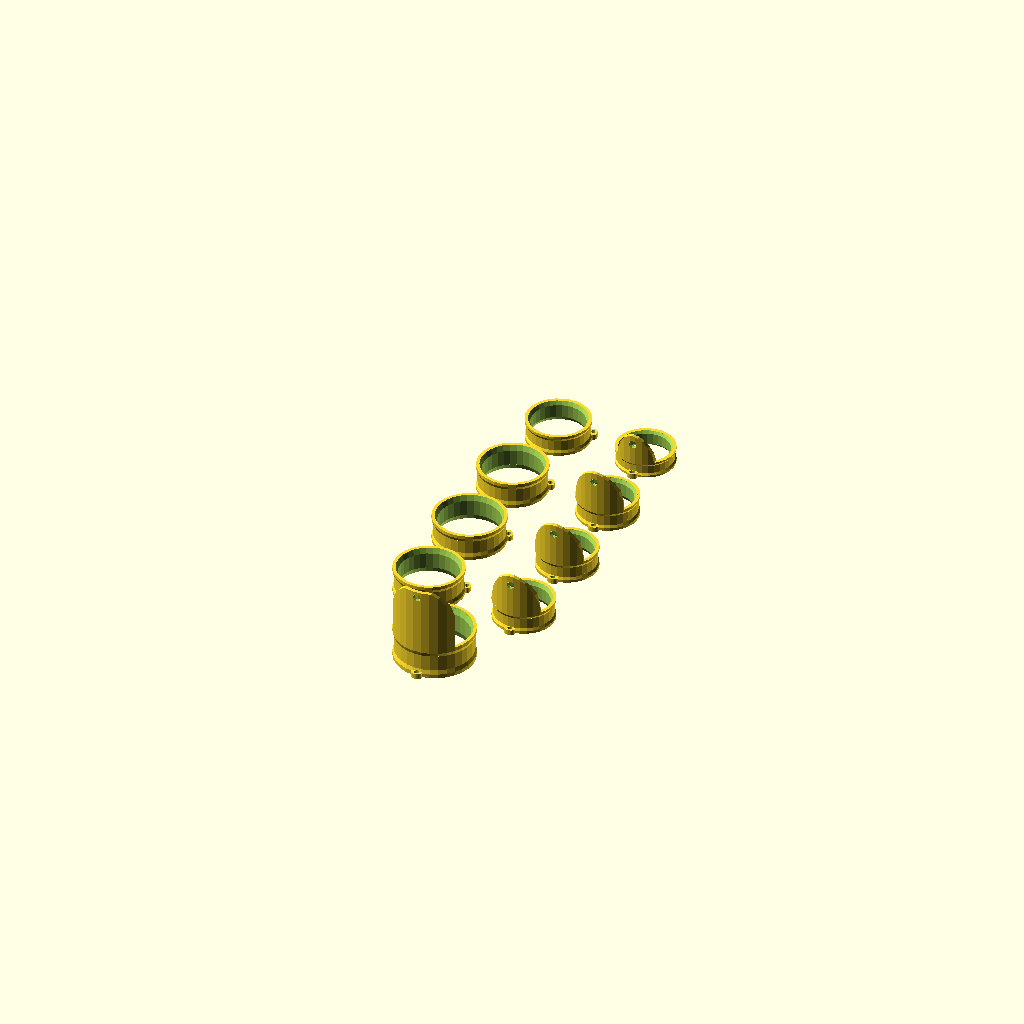
Cell 1 — every parameter at its default value.
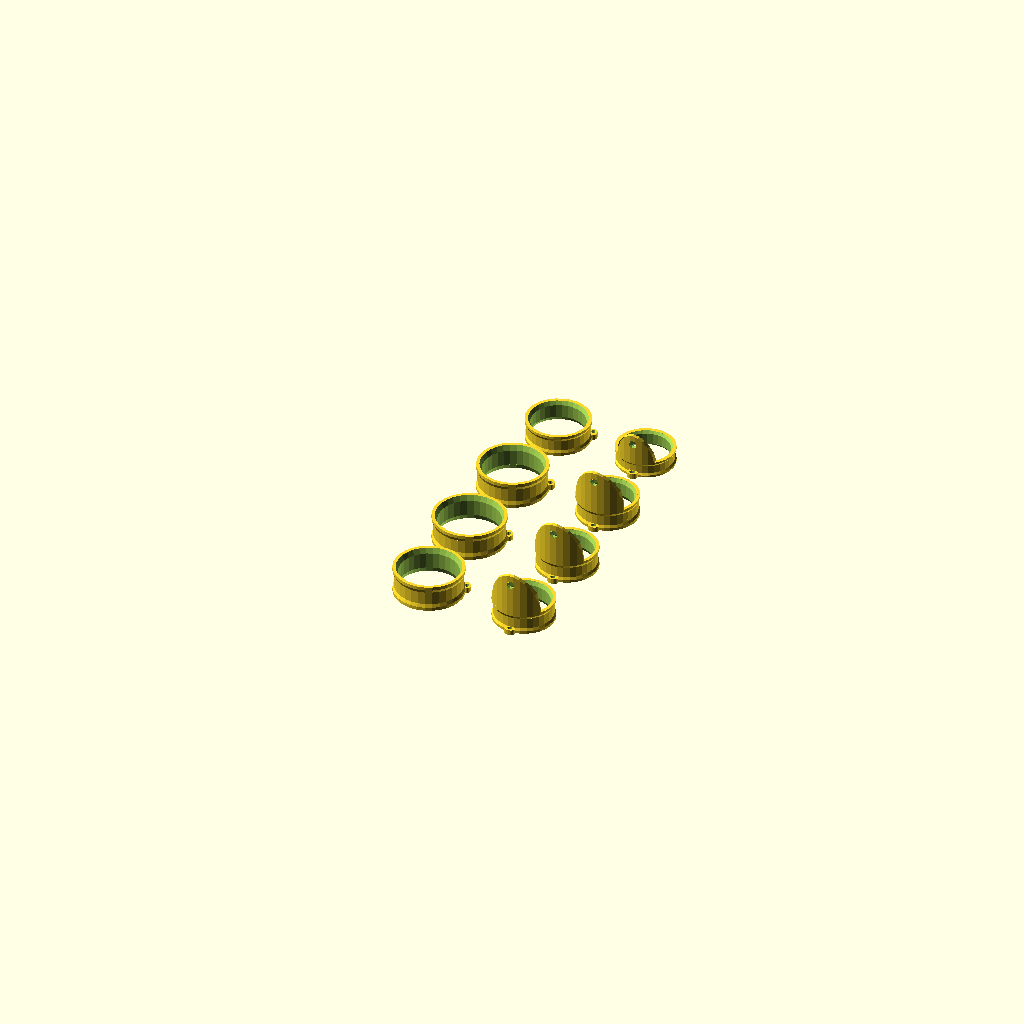
Cell 2 — Thumb set to 0, the other parameters unchanged.
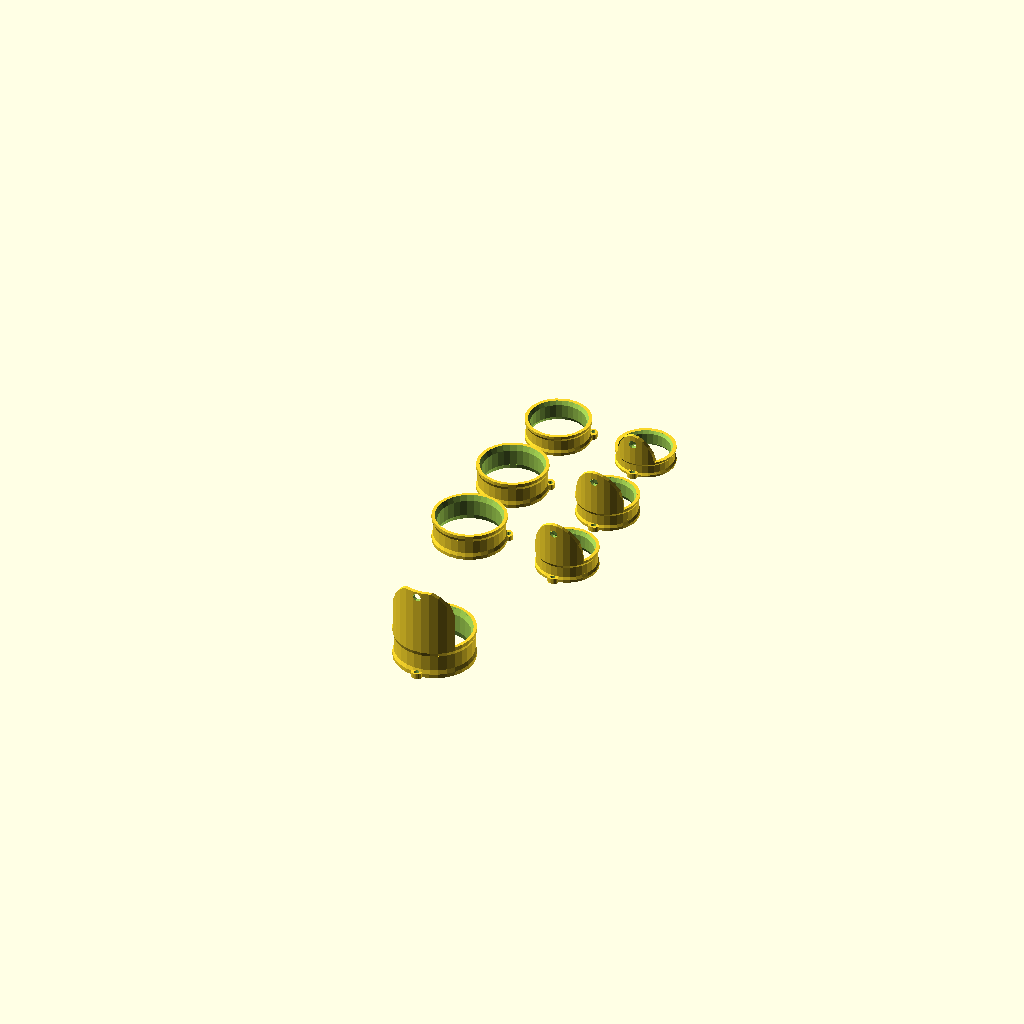
Cell 3: the same model with Index = 0.
All cells are drawn from one camera (rotation 55°, 0°, 25°, orthographic, colour scheme Cornfield), so only the parameter changes between them.
The OpenSCAD source (scadFiles/875540/1386889.scad):
	

/* [Thumb] */



//Include Thumb? 0=No, 1=Yes

	Thumb=1; //[0,1]



//diameter of DIP joint (40mm max)

	tDIPd= 24 ;



//Distal ring length

	tDRL= 12 ; //[8:Small_8mm,10:Medium_10mm,12:Large_12mm]



//------------------------------------------------------------





/* [Index Finger] */



//Include Index Finger? 0=No, 1=Yes

	Index=1; //[0,1]



//diameter of PIP joint (35mm max)

	iPIPd= 20 ;



//diameter of DIP joint (25mm max)

	iDIPd= 17 ;



//Proximal ring length

	iPRL= 10 ; //[6:Small_6mm,8:Medium_8mm,10:Large_10mm,12:XLarge_12mm]



//Distal ring length

	iDRL=8; //[6:Small_6mm,8:Medium_8mm,10:Large_10mm]



//------------------------------------------------------------



/* [Middle Finger] */



//Include Middle Finger? 0=No, 1=Yes

	Middle=1; //[0,1]



//diameter of PIP joint (35mm max)

	mPIPd= 21 ;



//diameter of DIP joint (25mm max)

	mDIPd= 17 ;



//Proximal ring length

	mPRL= 10 ; //[6:Small_6mm,8:Medium_8mm,10:Large_10mm,12:XLarge_12mm]



//Distal ring length

	mDRL= 8 ; //[6:Small_6mm,8:Medium_8mm,10:Large_10mm]



//------------------------------------------------------------



/* [Ring Finger] */



//Include Ring Finger? 0=No, 1=Yes

	Ring=1; //[0,1]



//diameter of PIP joint (35mm max)

	rPIPd= 20 ; 



//diameter of DIP joint (25mm max)

	rDIPd= 17 ; 



//Proximal ring length

	rPRL= 10 ; //[6:Small_6mm,8:Medium_8mm,10:Large_10mm,12:XLarge_12mm]



//Distal ring length

	rDRL= 8 ; //[6:Small_6mm,8:Medium_8mm,10:Large_10mm]



//------------------------------------------------------------



/* [Pinky Finger] */



//Include Pinky Finger? 0=No, 1=Yes

	Pinky=1; //[0,1]



//diameter of PIP joint (35mm max)

	pPIPd= 18 ;



//diameter of DIP joint (25mm max)

	pDIPd= 16 ; 



//Proximal ring length

	pPRL= 8 ; //[6:Small_6mm,8:Medium_8mm,10:Large_10mm]



//Distal ring length

	pDRL= 6 ; //[6:Small_6mm,8:Medium_8mm,10:Large_10mm]



//------------------------------------------------------------







/* [Hidden] */



//--------------------------------------//



module ring(InnerRad,Height){



	difference(){	



		union(){



		translate([0,0,Height/2])

		difference(){



				//outer portion of ring

			union(){

				translate([0,0,Height/4])

				cylinder(r1=InnerRad+1.5,r2=InnerRad+3.5,h=Height/2,center=true);



				cylinder(r=InnerRad+2.5,h=Height/2,center=true);

	

				translate([0,0,-Height/4])

				cylinder(r1=InnerRad+3.5,r2=InnerRad+1.5,h=Height/2,center=true);

			}



				//inner portion of ring

			union(){

				translate([0,0,Height/4+0.5])

				cylinder(r1=InnerRad,r2=InnerRad+2,h=Height/2,center=true);



				cylinder(r=InnerRad+1,h=Height/2+1,center=true);

	

				translate([0,0,-Height/4-0.5])

				cylinder(r1=InnerRad+2,r2=InnerRad,h=Height/2,center=true);

			}



				//taking the sharp edge off of the outside

			difference(){

				cylinder(r=InnerRad+6.5,h=Height+2,center=true);

				cylinder(r=InnerRad+3,h=Height+4,center=true);

			}



		}



		//outer cylinders for cable guides

		rotate([0,0,25])

		translate([InnerRad+3.35,0,1])scale([1,1.35,1])cylinder(r=1.5,h=2,center=true,$fn=20);

	

		rotate([0,0,-25])

		translate([-InnerRad-3.35,0,1])scale([1,1.35,1])cylinder(r=1.5,h=2,center=true,$fn=20);



		//translate([0,-InnerRad-3.75,1.5])scale([1.35,1,1])cylinder(r=2,h=3,center=true,$fn=20);



		}



		//holes in cable guides

		rotate([0,0,25])

		translate([InnerRad+3.35,0,1])scale([1,1.35,1])cylinder(r=0.75,h=2.5,center=true,$fn=20);



		rotate([0,0,-25])

		translate([-InnerRad-3.35,0,1])scale([1,1.35,1])cylinder(r=0.75,h=2.5,center=true,$fn=20);



		//translate([0,-InnerRad-3.75,1.5])scale([1.35,1,1])cylinder(r=1.25,h=3.5,center=true,$fn=20);	

	}



}



//-----------------------------------------//



module distalring(InnerRad,Height){



	difference(){	



		union(){



		translate([0,0,Height/2])

		difference(){



				//outer portion of ring

			union(){			



				translate([0,0,Height/4])

				cylinder(r1=InnerRad+1.5,r2=InnerRad+3.5,h=Height/2,center=true);



				cylinder(r=InnerRad+2.5,h=Height/2,center=true);

	

				translate([0,0,-Height/4])

				cylinder(r1=InnerRad+3.5,r2=InnerRad+1.5,h=Height/2,center=true);

			}



				//inner portion of ring

			union(){



				translate([0,0,Height/4+0.5])

				cylinder(r1=InnerRad,r2=InnerRad+2,h=Height/2,center=true);



				cylinder(r=InnerRad+1,h=Height/2+1,center=true);

	

				translate([0,0,-Height/4-0.5])

				cylinder(r1=InnerRad+2,r2=InnerRad,h=Height/2,center=true);

			}



				//taking the sharp edge off of the outside

			difference(){

				cylinder(r=InnerRad+6.5,h=Height+2,center=true);

				cylinder(r=InnerRad+3,h=Height+4,center=true);

			}



		}

		

		//back of finger extension

		difference(){



				translate([0,0,Height*2])

				cylinder(r=InnerRad+3,h=Height*2,center=true);	



				translate([0,0,Height*2])

				cylinder(r=InnerRad+1.7,h=Height*2+2,center=true);

		

				translate([0,InnerRad,0])cube([InnerRad*4,InnerRad*3.5,Height*10],center=true);



				difference(){

					translate([0,0,Height-4])scale([1,1,2])rotate([90,0,0])

					cylinder(r=InnerRad+10,h=Height*10,center=true);



					translate([0,0,Height-4])scale([1,1,2])rotate([90,0,0])

					cylinder(r=Height*1.25,h=Height*10+2,center=true);

				}

				

				translate([0,0,Height-7+(Height*1.6)*1.5])rotate([90,0,0])cylinder(r=1.5,h=Height*10,center=true,$fn=10);

			

		}



			//cable guides

		//rotate([0,0,25])

		//translate([InnerRad+3.35,0,1])scale([1,1.35,1])cylinder(r=1.5,h=2,center=true,$fn=20);

	

		rotate([0,0,90])

		translate([-InnerRad-3.35,0,1])scale([1,1.35,1])cylinder(r=1.5,h=2,center=true,$fn=20);





		}



			//holes in cable guides

		//rotate([0,0,25])

		//translate([InnerRad+3.35,0,1])scale([1,1.35,1])cylinder(r=0.75,h=2.5,center=true,$fn=20);



		rotate([0,0,90])

		translate([-InnerRad-3.35,0,1])scale([1,1.35,1])cylinder(r=0.75,h=2.5,center=true,$fn=20);



	}





}



//----------------------------------------//





//calling the ring functions to make separate finger rings



//thumb

if (Thumb==1){

	//Thumb Distal ring

	translate([0,-70,0])

	distalring(tDIPd/2,tDRL);

}



//index finger

if (Index==1){

	//Index Proximal ring

	translate([-(iPIPd+iDIPd)/2,-35,0])

	ring(iPIPd/2,iPRL);



	//Index Distal ring

	translate([(iPIPd+iDIPd)/2,-35,0])

	distalring(iDIPd/2,iDRL);

}



//middle finger

if (Middle==1){

	//Middle Proximal ring

	translate([-(mPIPd+mDIPd)/2,0,0])

	ring(mPIPd/2,mPRL);



	//Middle Distal ring

	translate([(mPIPd+mDIPd)/2,0,0])

	distalring(mDIPd/2,mDRL);

}



//Ring finger

if (Ring==1){

	//Ring Proximal ring

	translate([-(rPIPd+rDIPd)/2,35,0])

	ring(rPIPd/2,rPRL);



	//Ring Distal ring

	translate([(rPIPd+rDIPd)/2,35,0])

	distalring(rDIPd/2,rDRL);

}



//Pinky finger

if (Pinky==1){

	//Pinky Proximal ring

	translate([-(pPIPd+pDIPd)/2,70,0])

	ring(pPIPd/2,pPRL);



	//Pinky Distal ring

	translate([(pPIPd+pDIPd)/2,70,0])

	distalring(pDIPd/2,pDRL);

}
Customizer parameters (derived from the source; name, type, default, range or options):
Thumb: number, default 1, options 0, 1
tDIPd: number, default 24
tDRL: number, default 12, options 8, 10, 12
Index: number, default 1, options 0, 1
iPIPd: number, default 20
iDIPd: number, default 17
iPRL: number, default 10, options 6, 8, 10, 12
iDRL: number, default 8, options 6, 8, 10
Middle: number, default 1, options 0, 1
mPIPd: number, default 21
mDIPd: number, default 17
mPRL: number, default 10, options 6, 8, 10, 12
mDRL: number, default 8, options 6, 8, 10
Ring: number, default 1, options 0, 1
rPIPd: number, default 20
rDIPd: number, default 17
rPRL: number, default 10, options 6, 8, 10, 12
rDRL: number, default 8, options 6, 8, 10
Pinky: number, default 1, options 0, 1
pPIPd: number, default 18
pDIPd: number, default 16
pPRL: number, default 8, options 6, 8, 10
pDRL: number, default 6, options 6, 8, 10
